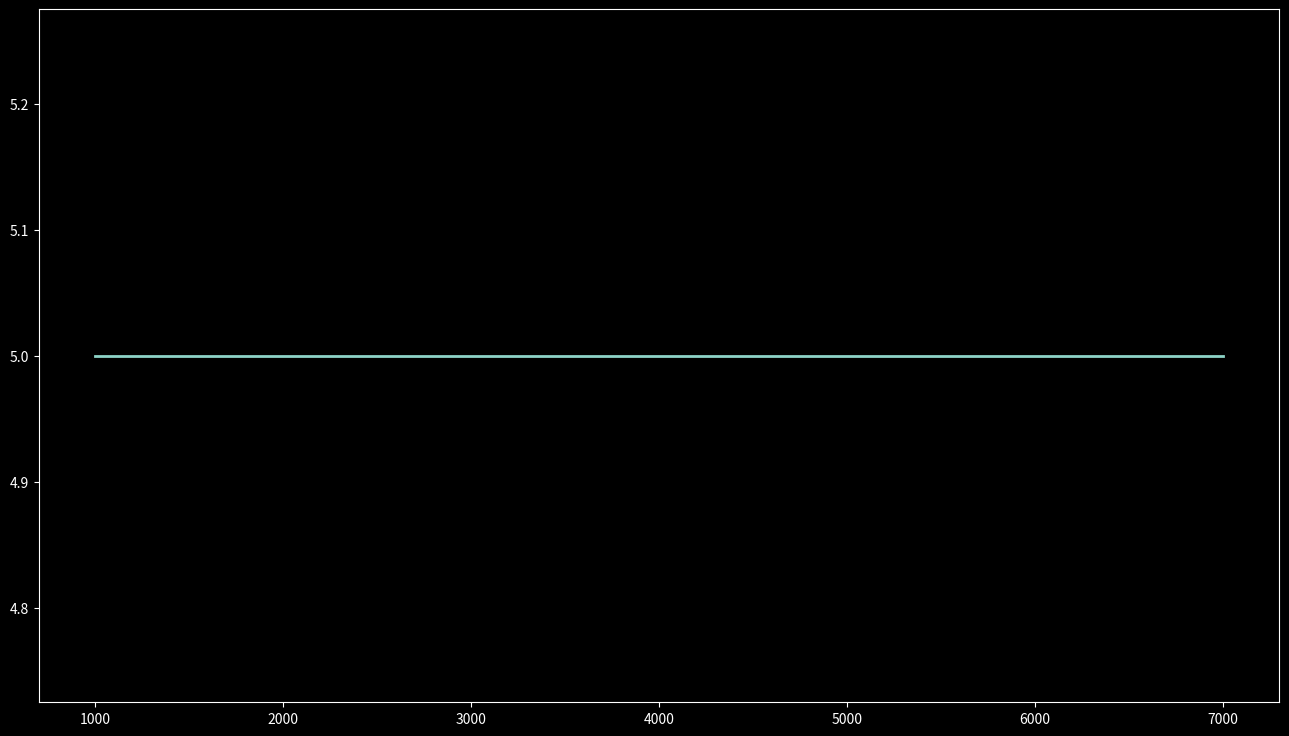

Python code for this plot:
import pandas as pd
import numpy as np
import matplotlib.pyplot as plt

plt.style.use("dark_background")

def birch_murnaghan_3rd_order(V, V0=6.73, K0=155.8, K0_prime=5.81):
    """
    Third-order birtch-Murnaghan isothermal EoS, P(V).
[redacted]
    K0 = 155.8 GPa
    K0_prime = 5.81
    V0 = 6.73 cm^3 mol^-1
    :param K0:
    :param V0:
    :param V:
    :param K0_prime:
    :return: P(V)
    """
    term1 = 3 * K0 / 2
    term2 = (V0 / V) ** (7 / 3) - (V0 / V) ** (5 / 3)
    term3 = 1 + (3 / 4) * (K0_prime - 4) * ((V0 / V) ** (2 / 3) - 1)
    return term1 * term2 * term3

def P_th(deltaT):
    a = 12.1 * 10 ** -3  # GPa / K
    b = 7.8 * 10 ** -7  # GPa / K^2
    return (a * deltaT) + (0.5 * b * (deltaT ** 2))

def pressure(V, deltaT):
    """
    From Anderson et al. 2003
    https://reader.elsevier.com/reader/sd/pii/S0921452602018586?token=79DF393A37E61505739170DECD664BC38CDC50155A39DCBD0C05FE3B0A43813A5204D17AEABEAB9914D8706505BB487B&originRegion=us-east-1&originCreation=20211214012248
    The P-V-T EoS used for finding thermal expansion.
    P(V, T) = P_0 (V, 3000) + P_th (T)
    :return:
    """
    return birch_murnaghan_3rd_order(V) + P_th(deltaT)

def expanded_volume(V1, assumed_alpha, T1, T2):
    deltaV = assumed_alpha * V1 * (T2 - T1)  # integrated thermal expansion equation for volume
    return V1 + deltaV  # by definition, V1 = V1 + deltaV


def get_v_from_isotherm(T, target_P):
    """
    Returns the volume of a target P from an isotherm.
    :param T:
    :param target_P:
    :return:
    """
    volumes = list(np.arange(3.9, 7 + 0.1, 0.1))
    isobar = [pressure(V=V, deltaT=(T - 300)) for V in volumes]
    min_val = 1e10
    target_V = None
    for index, i in enumerate(isobar):
        test = abs(i - target_P)
        if test < min_val:
            min_val = test
            target_V = volumes[index]
    return target_V

alphas = np.arange(1e-6, 5e-5, 1e-6)
temperatures = np.arange(1000, 8000, 1000)
pres = []
v2s = []
target_P = 181.7
v1 = 0.68
T1 = 300
found_alphas = []
for T2 in temperatures:
    target_v = get_v_from_isotherm(T=T2, target_P=target_P)
    candidate_alpha = 1e99
    candidate_v2 = 1e99
    min_diff = 1e99
    for alpha in alphas:
        v2 = expanded_volume(V1=v1, assumed_alpha=alpha, T1=T1, T2=T2)
        test = abs(v2 - target_v)
        if test < min_diff:
            candidate_alpha = alpha
            candidate_v2 = v2
            min_diff = test
    found_alphas.append(candidate_alpha * 10 ** 5)
    v2s.append(candidate_v2)

v2s = []
T2 = 4000
for alpha in alphas:
    v2 = expanded_volume(V1=v1, T1=T2, T2=T2, assumed_alpha=alpha)
    P = pressure(V=v2, deltaT=T2 - 300)


fig = plt.figure(figsize=(16, 9))
ax = fig.add_subplot(111)
ax.plot(
    temperatures,
    found_alphas,
    linewidth=2.0
)

plt.show()
